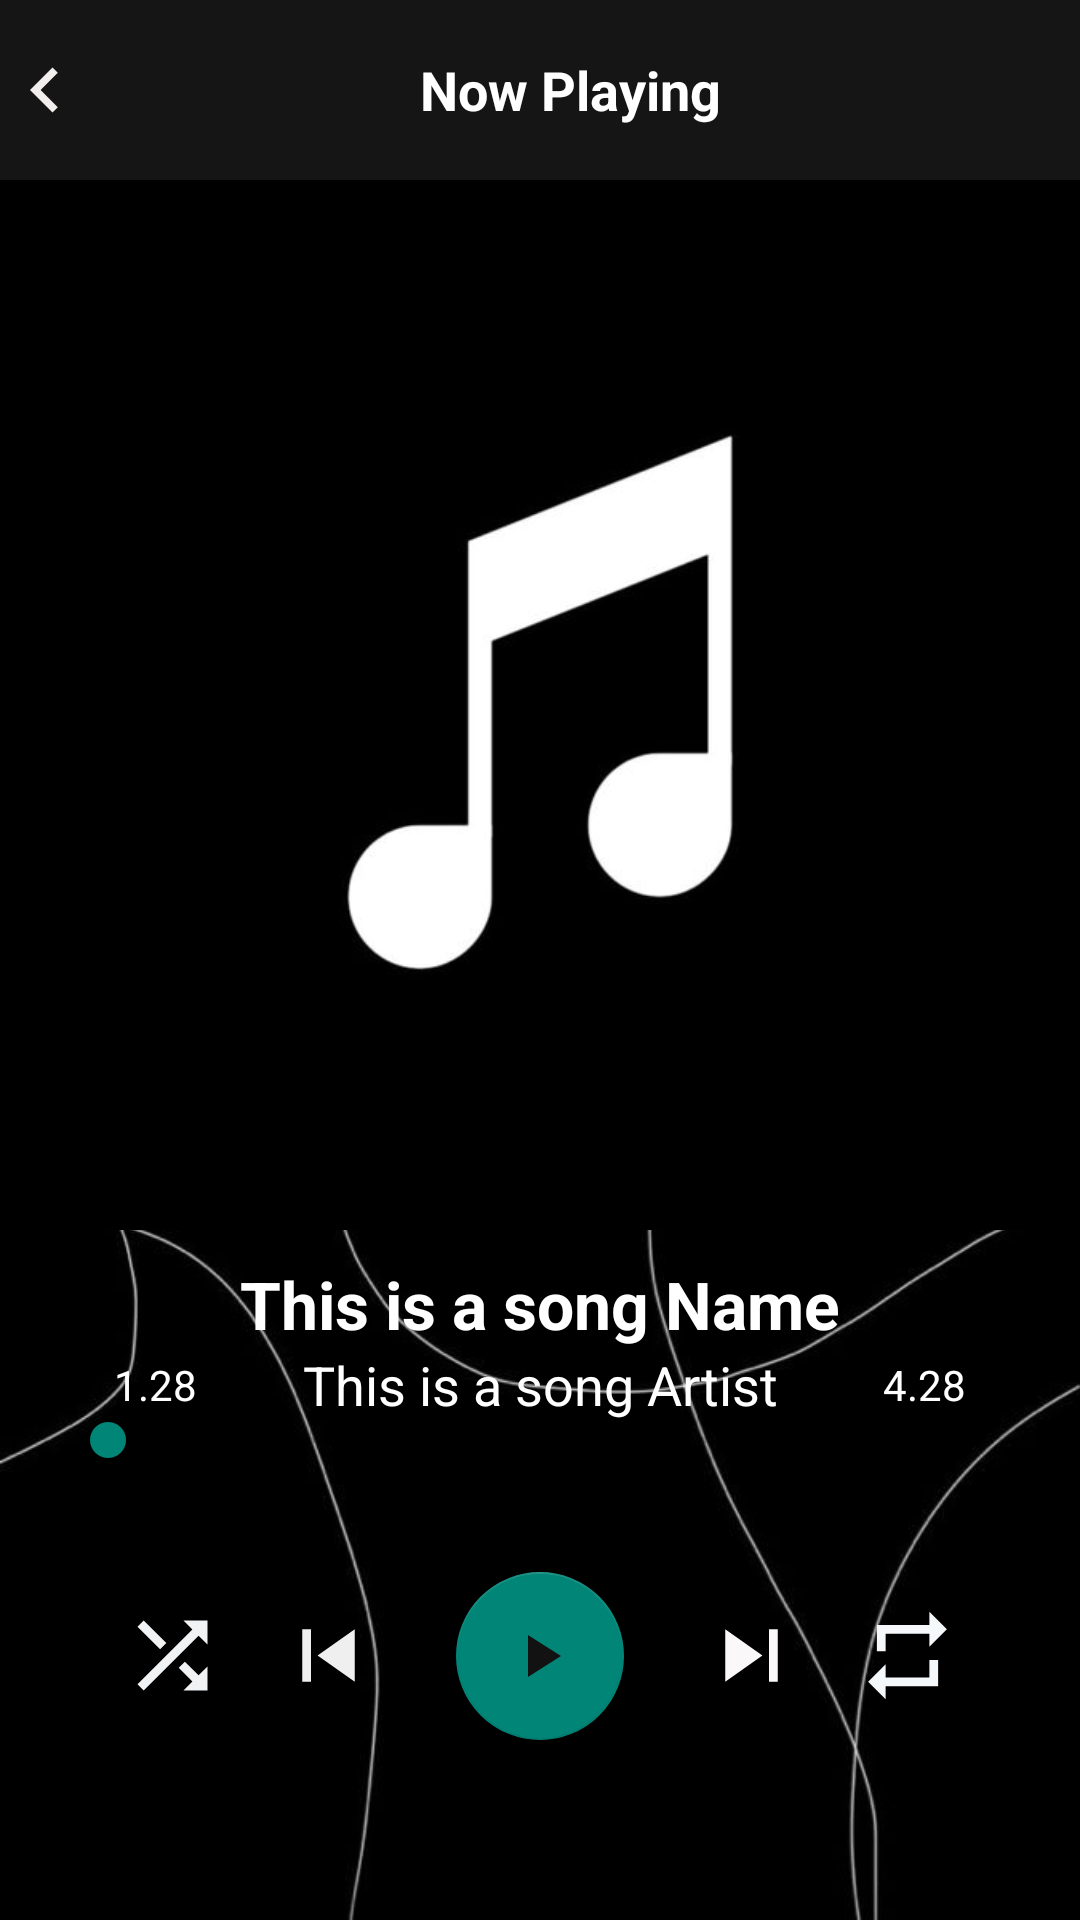

Produce the Android XML layout that renders to this screen, including the resource entries it uses.
<!-- AndroidManifest.xml: application theme Theme.Musica -->
<!-- res/layout/activity_player.xml -->
<?xml version="1.0" encoding="utf-8"?>
<RelativeLayout xmlns:android="http://schemas.android.com/apk/res/android"
    xmlns:app="http://schemas.android.com/apk/res-auto"
    xmlns:tools="http://schemas.android.com/tools"
    android:id="@+id/mContainer"
    android:layout_width="match_parent"
    android:layout_height="match_parent"
    android:background="@drawable/main"
    android:orientation="vertical"
    tools:context=".PlayerActivity">


    <RelativeLayout
        android:layout_width="match_parent"
        android:layout_height="60dp"
        android:id="@+id/layout_top_btn"
        android:background="@color/colorPrimaryDark"
        android:layout_alignParentTop="true">

        <ImageView
            android:layout_width="30dp"
            android:layout_height="30dp"
            android:id="@+id/back_btn"
            android:src="@drawable/ic_chevron_left"
            android:layout_alignParentStart="true"
            android:layout_centerVertical="true"/>

        <TextView
            android:layout_width="match_parent"
            android:layout_height="wrap_content"
            android:layout_marginEnd="10dp"
            android:layout_centerVertical="true"
            android:id="@+id/title"
            android:text="Now Playing"
            android:textColor="@color/colorAccent"
            android:layout_toEndOf="@+id/back_btn"
            android:gravity="center_horizontal"
            android:background="@android:color/transparent"
            android:textSize="18sp"
            android:textStyle="bold"/>

     

     </RelativeLayout>

    <RelativeLayout
        android:layout_width="match_parent"
        android:layout_height="350dp"
        android:id="@+id/card"
        android:layout_below="@+id/layout_top_btn">

        <ImageView
            android:layout_width="match_parent"
            android:layout_height="match_parent"
            android:src="@drawable/musica"
            android:scaleType="centerCrop"
            android:id="@+id/cover_art"/>
        <ImageView
            android:layout_width="match_parent"
            android:layout_height="250dp"
            android:id="@+id/imageViewGradient"
            android:layout_alignParentBottom="true"/>
    </RelativeLayout>

    <TextView
        android:layout_width="match_parent"
        android:layout_height="wrap_content"
        android:text="This is a song Name"
        android:id="@+id/song_name"
        android:layout_below="@id/card"
        android:textColor="@color/colorAccent"
        android:gravity="center_horizontal"
        android:textSize = "22sp"
        android:textStyle="bold"
        android:singleLine="true"
        android:ellipsize="end"
        android:layout_marginStart="32dp"
        android:layout_marginEnd="32dp"
        android:layout_marginTop="10dp"/>

    <TextView
        android:layout_width="match_parent"
        android:layout_height="wrap_content"
        android:text="This is a song Artist"
        android:id="@+id/song_artist"
        android:layout_below="@id/song_name"
        android:textColor="@color/colorAccent"
        android:gravity="center_horizontal"
        android:textSize = "18sp"
        android:singleLine="true"
        android:ellipsize="end"
        android:layout_marginStart="40dp"
        android:layout_marginEnd="40dp"/>


    <RelativeLayout
        android:layout_width="match_parent"
        android:layout_height="wrap_content"
        android:id="@+id/relative_layout_for_bottom"
        android:padding="20dp"
        android:layout_marginBottom="40dp"
        android:layout_alignParentBottom="true"
        android:layout_alignParentStart="true"
        android:layout_alignParentEnd="true">

        <ImageView
            android:layout_width="35dp"
            android:layout_height="35dp"
            android:id="@+id/ic_shuffle"
            android:src="@drawable/ic_shuffle_off"
            android:layout_centerVertical="true"
            android:layout_alignParentStart="true"
            android:layout_marginStart="20dp" />

        <ImageView
            android:layout_width="35dp"
            android:layout_height="35dp"
            android:id="@+id/ic_prev"
            android:src="@drawable/ic_skip_previous"
            android:layout_centerVertical="true"
            android:layout_toStartOf="@+id/play_pause"
            android:layout_marginEnd="25dp" />

        <com.google.android.material.floatingactionbutton.FloatingActionButton
            android:layout_width="wrap_content"
            android:layout_height="wrap_content"
            android:id="@+id/play_pause"
            android:src="@drawable/ic_play"
            android:layout_centerHorizontal="true"
            android:layout_centerVertical="true"
            android:focusable="true"
            android:clickable="true" />

        <ImageView
            android:layout_width="35dp"
            android:layout_height="35dp"
            android:id="@+id/ic_next"
            android:src="@drawable/ic_skip_next"
            android:layout_centerVertical="true"
            android:layout_toEndOf="@+id/play_pause"
            android:layout_marginStart="25dp" />

        <ImageView
            android:layout_width="35dp"
            android:layout_height="35dp"
            android:id="@+id/ic_repeat"
            android:src="@drawable/ic_repeat_off"
            android:layout_centerVertical="true"
            android:layout_alignParentEnd="true"
            android:layout_marginEnd="20dp" />

    </RelativeLayout>

    <RelativeLayout
        android:layout_width="wrap_content"
        android:layout_height="wrap_content"
        android:layout_above="@+id/relative_layout_for_bottom"
        android:id="@+id/seek_bar_layout"
        android:layout_marginBottom="15dp">

        <TextView
            android:layout_width="wrap_content"
            android:layout_height="wrap_content"
            android:text="1.28"
            android:id="@+id/durationPlayed"
            android:textColor="@color/colorAccent"
            android:layout_marginStart="38dp"
            android:layout_alignParentStart="true"
            android:layout_above="@id/seekBar"/> 

        <TextView
            android:layout_width="wrap_content"
            android:layout_height="wrap_content"
            android:text="4.28"
            android:id="@+id/durationTotal"
            android:textColor="@color/colorAccent"
            android:layout_alignParentEnd="true"
            android:layout_marginEnd="38dp"
            android:layout_above="@id/seekBar"/> 

        <SeekBar
            android:layout_width="match_parent"
            android:layout_height="wrap_content"
            android:id="@+id/seekBar"
            android:layout_marginStart="20dp"
            android:layout_marginEnd="20dp"
            android:layout_alignParentBottom="true"/>



    </RelativeLayout>
</RelativeLayout>
<!-- resources referenced by this layout -->
<resources>
  <color name="colorAccent">#FFFFFFFF</color>
  <color name="colorPrimaryDark">#151515</color>
  <!-- drawable ic_chevron_left (drawable) -->
  <vector xmlns:android="http://schemas.android.com/apk/res/android" android:height="24dp" android:tint="#F2EEEE" android:viewportHeight="24" android:viewportWidth="24" android:width="24dp">
        
      <path android:fillColor="@android:color/white" android:pathData="M15.41,7.41L14,6l-6,6 6,6 1.41,-1.41L10.83,12z"/>
      
  </vector>
  <!-- drawable ic_menu (drawable) -->
  <vector xmlns:android="http://schemas.android.com/apk/res/android" android:height="24dp" android:tint="#F2EBEB" android:viewportHeight="24" android:viewportWidth="24" android:width="24dp">
        
      <path android:fillColor="@android:color/white" android:pathData="M3,18h18v-2L3,16v2zM3,13h18v-2L3,11v2zM3,6v2h18L21,6L3,6z"/>
      
  </vector>
  <!-- drawable ic_play (drawable) -->
  <vector xmlns:android="http://schemas.android.com/apk/res/android" android:height="24dp" android:tint="#121212" android:viewportHeight="24" android:viewportWidth="24" android:width="24dp">
        
      <path android:fillColor="@android:color/white" android:pathData="M8,5v14l11,-7z"/>
      
  </vector>
  <!-- drawable ic_repeat_off (drawable) -->
  <vector xmlns:android="http://schemas.android.com/apk/res/android" android:height="24dp" android:tint="#F5F8FA" android:viewportHeight="24" android:viewportWidth="24" android:width="24dp">
        
      <path android:fillColor="@android:color/white" android:pathData="M7,7h10v3l4,-4 -4,-4v3L5,5v6h2L7,7zM17,17L7,17v-3l-4,4 4,4v-3h12v-6h-2v4z"/>
      
  </vector>
  <!-- drawable ic_shuffle_off (drawable) -->
  <vector xmlns:android="http://schemas.android.com/apk/res/android" android:height="24dp" android:tint="#F0F2F4" android:viewportHeight="24" android:viewportWidth="24" android:width="24dp">
        
      <path android:fillColor="@android:color/white" android:pathData="M10.59,9.17L5.41,4 4,5.41l5.17,5.17 1.42,-1.41zM14.5,4l2.04,2.04L4,18.59 5.41,20 17.96,7.46 20,9.5L20,4h-5.5zM14.83,13.41l-1.41,1.41 3.13,3.13L14.5,20L20,20v-5.5l-2.04,2.04 -3.13,-3.13z"/>
      
  </vector>
  <!-- drawable ic_skip_next (drawable) -->
  <vector xmlns:android="http://schemas.android.com/apk/res/android" android:height="24dp" android:tint="#FAF8F8" android:viewportHeight="24" android:viewportWidth="24" android:width="24dp">
        
      <path android:fillColor="@android:color/white" android:pathData="M6,18l8.5,-6L6,6v12zM16,6v12h2V6h-2z"/>
      
  </vector>
  <!-- drawable ic_skip_previous (drawable) -->
  <vector xmlns:android="http://schemas.android.com/apk/res/android" android:height="24dp" android:tint="#F0EFEF" android:viewportHeight="24" android:viewportWidth="24" android:width="24dp">
        
      <path android:fillColor="@android:color/white" android:pathData="M6,6h2v12L6,18zM9.5,12l8.5,6L18,6z"/>
      
  </vector>
  <!-- drawable main: jpg bitmap (drawable, 26691 bytes) -->
  <!-- drawable musica: jpg bitmap (drawable, 8383 bytes) -->
  <style name="Theme.Musica" parent="Base.Theme.Musica" />
  <style name="Base.Theme.Musica" parent="Theme.AppCompat.Light.DarkActionBar">
          
          
      </style>
</resources>
